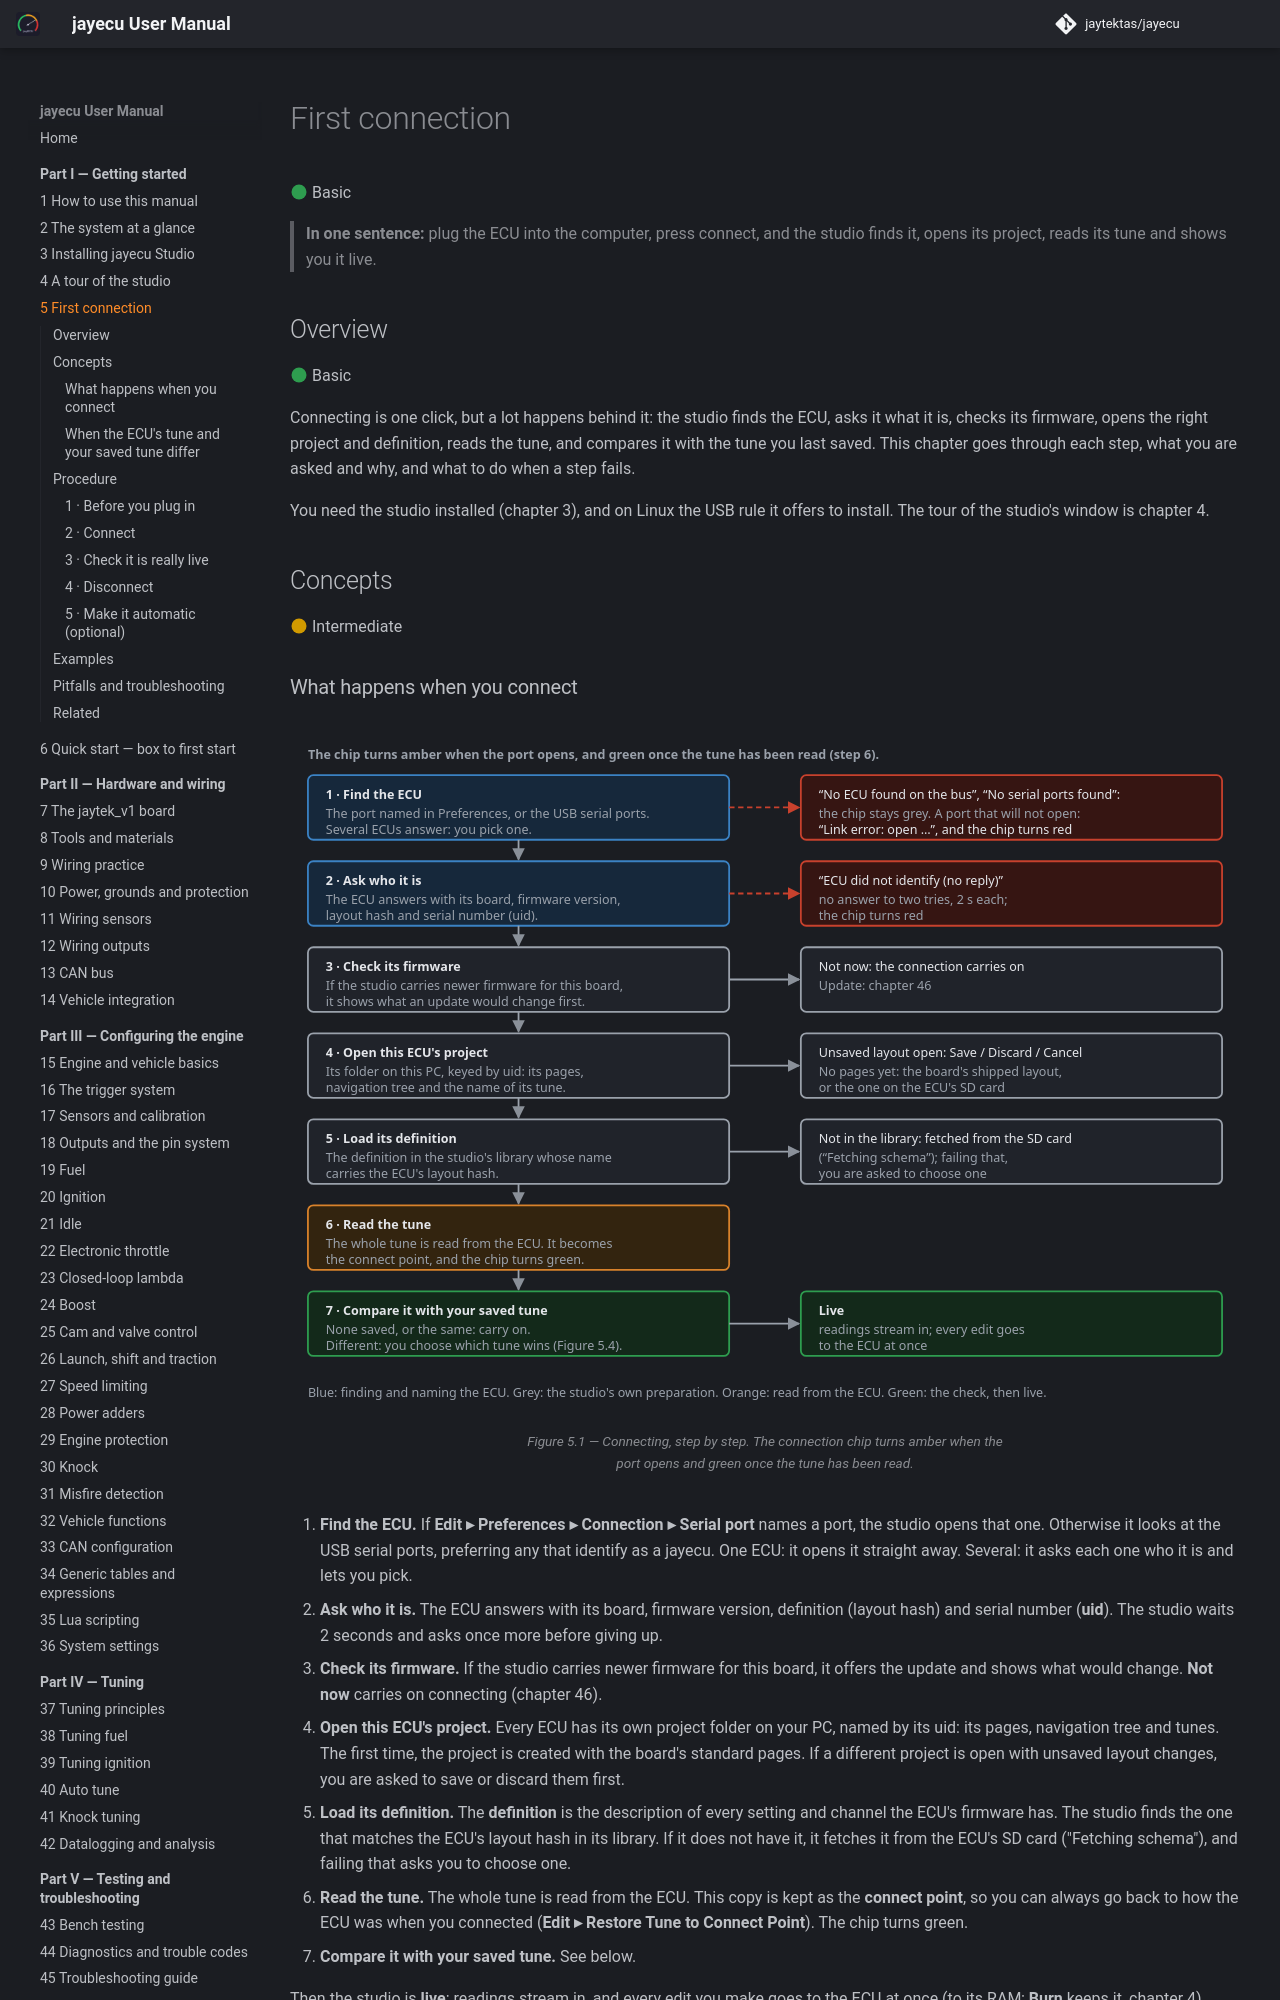

repository: jaytektas/jayecu · page: part1/05-first-connection.html · generator: mkdocs

# First connection

:material-circle:{ .level-basic } Basic

> **In one sentence:** plug the ECU into the computer, press connect, and the studio finds it, opens
> its project, reads its tune and shows you it live.

## Overview

:material-circle:{ .level-basic } Basic

Connecting is one click, but a lot happens behind it: the studio finds the ECU, asks it what it is,
checks its firmware, opens the right project and definition, reads the tune, and compares it with the
tune you last saved. This chapter goes through each step, what you are asked and why, and what to do
when a step fails.

You need the studio installed (chapter 3), and on Linux the USB rule it offers to install. The tour of
the studio's window is chapter 4.

## Concepts

:material-circle:{ .level-intermediate } Intermediate

### What happens when you connect

<figure markdown>
  ![The seven steps of connecting: find the ECU, ask who it is, check its firmware, open this ECU's project, load its definition, read the tune, compare it with your saved tune; with what happens when each fails](../img/diagrams/studio-tour-connect-sequence.svg)
  <figcaption>Figure 5.1 — Connecting, step by step. The connection chip turns amber when the port
  opens and green once the tune has been read.</figcaption>
</figure>

1. **Find the ECU.** If **Edit ▸ Preferences ▸ Connection ▸ Serial port** names a port, the studio
   opens that one. Otherwise it looks at the USB serial ports, preferring any that identify as a
   jayecu. One ECU: it opens it straight away. Several: it asks each one who it is and lets you pick.
   <!-- src: apps/studio-jf/main.cpp -->
2. **Ask who it is.** The ECU answers with its board, firmware version, definition (layout hash) and
   serial number (**uid**). The studio waits 2 seconds and asks once more before giving up.
   <!-- src: apps/studio-jf/src/comms/EcuLink.cpp (Identity, 1 retry, 2000 ms) -->
3. **Check its firmware.** If the studio carries newer firmware for this board, it offers the update
   and shows what would change. **Not now** carries on connecting (chapter 46).
4. **Open this ECU's project.** Every ECU has its own project folder on your PC, named by its uid: its
   pages, navigation tree and tunes. The first time, the project is created with the board's
   standard pages. If a different project is open with unsaved layout changes, you are asked to save or
   discard them first.
5. **Load its definition.** The **definition** is the description of every setting and channel the
   ECU's firmware has. The studio finds the one that matches the ECU's layout hash in its library. If
   it does not have it, it fetches it from the ECU's SD card ("Fetching schema"), and failing that asks
   you to choose one.
6. **Read the tune.** The whole tune is read from the ECU. This copy is kept as the **connect point**,
   so you can always go back to how the ECU was when you connected (**Edit ▸ Restore Tune to Connect
   Point**). The chip turns green.
7. **Compare it with your saved tune.** See below.

Then the studio is **live**: readings stream in, and every edit you make goes to the ECU at once (to
its RAM; **Burn** keeps it, chapter 4).
